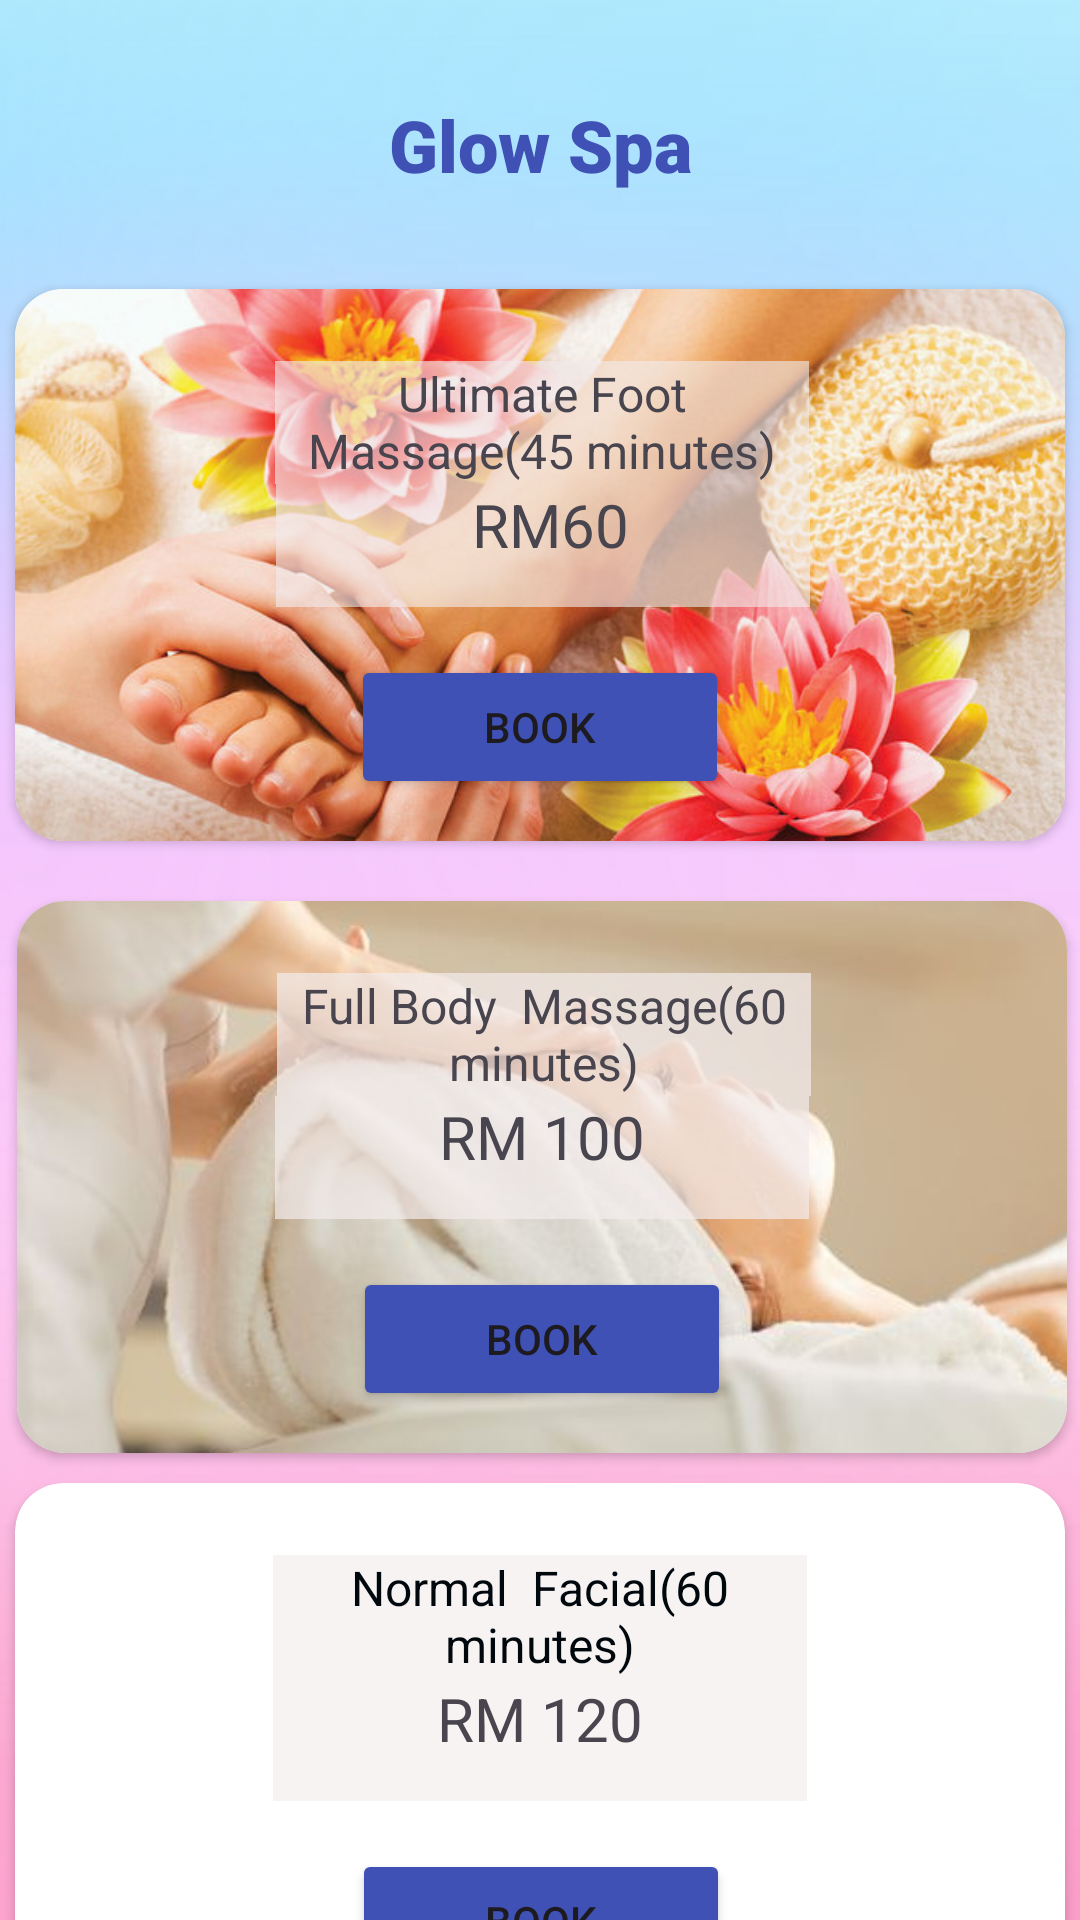

Write the Android layout XML for this screen, with the resource values it uses.
<!-- AndroidManifest.xml: application theme Theme.TulipHotel -->
<!-- res/layout/glowspa.xml -->
<?xml version="1.0" encoding="utf-8"?>
<androidx.constraintlayout.widget.ConstraintLayout xmlns:android="http://schemas.android.com/apk/res/android"
    xmlns:app="http://schemas.android.com/apk/res-auto"
    xmlns:tools="http://schemas.android.com/tools"
    android:id="@+id/main"
    android:layout_width="match_parent"
    android:layout_height="match_parent"
    android:background="@drawable/hotelimage4"
    tools:context=".glowspa">

    <androidx.cardview.widget.CardView
        android:id="@+id/cardView"
        android:layout_width="350dp"
        android:layout_height="184dp"
        android:layout_marginTop="32dp"
        app:cardCornerRadius="16dp"
        app:layout_constraintEnd_toEndOf="parent"
        app:layout_constraintStart_toStartOf="parent"
        app:layout_constraintTop_toBottomOf="@+id/textView2">

        <androidx.constraintlayout.widget.ConstraintLayout
            android:layout_width="match_parent"
            android:layout_height="match_parent">

            <ImageView
                android:id="@+id/iv_ultimatefoot"
                android:layout_width="441dp"
                android:layout_height="246dp"
                app:layout_constraintBottom_toBottomOf="parent"
                app:layout_constraintEnd_toEndOf="parent"
                app:layout_constraintStart_toStartOf="parent"
                app:layout_constraintTop_toTopOf="parent"
                app:srcCompat="@drawable/ultimatefoot" />

            <TextView
                android:id="@+id/tv_ultimatefoot"
                android:layout_width="178dp"
                android:layout_height="41dp"
                android:layout_marginTop="24dp"
                android:background="#9EF3ECEC"
                android:fontFamily="sans-serif"
                android:shadowDy="10"
                android:text="Ultimate Foot  Massage(45 minutes)"
                android:textAlignment="center"
                android:textSize="16sp"
                app:layout_constraintEnd_toEndOf="parent"
                app:layout_constraintHorizontal_bias="0.504"
                app:layout_constraintStart_toStartOf="parent"
                app:layout_constraintTop_toTopOf="parent" />

            <TextView
                android:id="@+id/tv_pricee"
                android:layout_width="178dp"
                android:layout_height="41dp"
                android:background="#9EF3ECEC"
                android:fontFamily="sans-serif"
                android:text=" RM60"
                android:textAlignment="center"
                android:textSize="20sp"
                app:layout_constraintEnd_toEndOf="parent"
                app:layout_constraintHorizontal_bias="0.505"
                app:layout_constraintStart_toStartOf="parent"
                app:layout_constraintTop_toBottomOf="@+id/tv_ultimatefoot" />

            <Button
                android:id="@+id/btn_book_ultimate_foot"
                android:layout_width="126dp"
                android:layout_height="48dp"
                android:layout_marginTop="16dp"
                android:backgroundTint="#3F51B5"
                android:text="Book"
                app:layout_constraintEnd_toEndOf="parent"
                app:layout_constraintStart_toStartOf="parent"
                app:layout_constraintTop_toBottomOf="@+id/tv_pricee" />
        </androidx.constraintlayout.widget.ConstraintLayout>

    </androidx.cardview.widget.CardView>

    <TextView
        android:id="@+id/textView2"
        android:layout_width="wrap_content"
        android:layout_height="wrap_content"
        android:layout_marginTop="32dp"
        android:fontFamily="sans-serif-black"
        android:text="Glow Spa"
        android:textColor="#3F51B5"
        android:textSize="24sp"
        app:layout_constraintEnd_toEndOf="parent"
        app:layout_constraintStart_toStartOf="parent"
        app:layout_constraintTop_toTopOf="parent" />

    <androidx.cardview.widget.CardView
        android:id="@+id/cardView2"
        android:layout_width="350dp"
        android:layout_height="184dp"
        android:layout_marginStart="31dp"
        android:layout_marginTop="20dp"
        android:layout_marginEnd="30dp"
        app:cardCornerRadius="16dp"
        app:layout_constraintEnd_toEndOf="parent"
        app:layout_constraintHorizontal_bias="0.5"
        app:layout_constraintStart_toStartOf="parent"
        app:layout_constraintTop_toBottomOf="@+id/cardView">

        <androidx.constraintlayout.widget.ConstraintLayout
            android:layout_width="match_parent"
            android:layout_height="match_parent">

            <ImageView
                android:id="@+id/iv_fullbody"
                android:layout_width="445dp"
                android:layout_height="240dp"
                app:layout_constraintBottom_toBottomOf="parent"
                app:layout_constraintEnd_toEndOf="parent"
                app:layout_constraintStart_toStartOf="parent"
                app:layout_constraintTop_toTopOf="parent"
                app:srcCompat="@drawable/fullbody" />

            <TextView
                android:id="@+id/tv_fullbody"
                android:layout_width="178dp"
                android:layout_height="41dp"
                android:layout_marginTop="24dp"
                android:background="#B7F3ECEC"
                android:fontFamily="sans-serif"
                android:text="Full Body  Massage(60 minutes)"
                android:textAlignment="center"
                android:textSize="16sp"
                app:layout_constraintEnd_toEndOf="parent"
                app:layout_constraintHorizontal_bias="0.503"
                app:layout_constraintStart_toStartOf="parent"
                app:layout_constraintTop_toTopOf="parent" />

            <TextView
                android:id="@+id/tv_pricee_fullBody"
                android:layout_width="178dp"
                android:layout_height="41dp"
                android:background="#B7F3ECEC"
                android:fontFamily="sans-serif"
                android:text="RM 100"
                android:textAlignment="center"
                android:textSize="20sp"
                app:layout_constraintEnd_toEndOf="parent"
                app:layout_constraintStart_toStartOf="parent"
                app:layout_constraintTop_toBottomOf="@+id/tv_fullbody" />

            <Button
                android:id="@+id/btn_book_fullbody"
                android:layout_width="126dp"
                android:layout_height="48dp"
                android:layout_marginTop="16dp"
                android:backgroundTint="#3F51B5"
                android:text="Book"
                app:layout_constraintEnd_toEndOf="parent"
                app:layout_constraintStart_toStartOf="parent"
                app:layout_constraintTop_toBottomOf="@+id/tv_pricee_fullBody" />
        </androidx.constraintlayout.widget.ConstraintLayout>
    </androidx.cardview.widget.CardView>

    <androidx.cardview.widget.CardView
        android:layout_width="350dp"
        android:layout_height="184dp"
        android:layout_marginTop="20dp"
        app:cardCornerRadius="16dp"
        app:layout_constraintBottom_toBottomOf="parent"
        app:layout_constraintEnd_toEndOf="parent"
        app:layout_constraintHorizontal_bias="0.491"
        app:layout_constraintStart_toStartOf="parent"
        app:layout_constraintTop_toBottomOf="@+id/cardView2"
        app:layout_constraintVertical_bias="0.208">

        <androidx.constraintlayout.widget.ConstraintLayout
            android:layout_width="match_parent"
            android:layout_height="match_parent">

            <ImageView
                android:id="@+id/imageView2"
                android:layout_width="454dp"
                android:layout_height="256dp"
                android:layout_marginStart="19dp"
                android:layout_marginTop="18dp"
                app:layout_constraintBottom_toBottomOf="parent"
                app:layout_constraintEnd_toEndOf="parent"
                app:layout_constraintStart_toStartOf="parent"
                app:layout_constraintTop_toTopOf="parent"
                app:srcCompat="@drawable/normalfacial" />

            <TextView
                android:id="@+id/tv_normalfacial"
                android:layout_width="178dp"
                android:layout_height="41dp"
                android:layout_marginTop="24dp"
                android:background="#9EF3ECEC"
                android:fontFamily="sans-serif"
                android:text="Normal  Facial(60 minutes)"
                android:textAlignment="center"
                android:textColor="#00080E"
                android:textColorLink="#2196F3"
                android:textSize="16sp"
                app:layout_constraintEnd_toEndOf="parent"
                app:layout_constraintStart_toStartOf="parent"
                app:layout_constraintTop_toTopOf="parent" />

            <Button
                android:id="@+id/btn_book_normal_facial"
                android:layout_width="126dp"
                android:layout_height="48dp"
                android:layout_marginTop="16dp"
                android:backgroundTint="#3F51B5"
                android:text="Book"
                android:textColorLink="#3F51B5"
                app:layout_constraintEnd_toEndOf="parent"
                app:layout_constraintHorizontal_bias="0.502"
                app:layout_constraintStart_toStartOf="parent"
                app:layout_constraintTop_toBottomOf="@+id/tv_pricee_normalFacial" />

            <TextView
                android:id="@+id/tv_pricee_normalFacial"
                android:layout_width="178dp"
                android:layout_height="41dp"
                android:background="#9EF3ECEC"
                android:fontFamily="sans-serif"
                android:text="RM 120"
                android:textAlignment="center"
                android:textSize="20sp"
                app:layout_constraintEnd_toEndOf="parent"
                app:layout_constraintStart_toStartOf="parent"
                app:layout_constraintTop_toBottomOf="@+id/tv_normalfacial" />

        </androidx.constraintlayout.widget.ConstraintLayout>
    </androidx.cardview.widget.CardView>
</androidx.constraintlayout.widget.ConstraintLayout>
<!-- resources referenced by this layout -->
<resources>
  <!-- drawable fullbody: jpg bitmap (drawable, 17426 bytes) -->
  <!-- drawable hotelimage4: png bitmap (drawable, 113153 bytes) -->
  <!-- drawable ultimatefoot: jpg bitmap (drawable, 95520 bytes) -->
  <style name="Theme.TulipHotel" parent="Base.Theme.TulipHotel" />
  <style name="Base.Theme.TulipHotel" parent="Theme.Material3.DayNight.NoActionBar">
          
         
      </style>
</resources>
